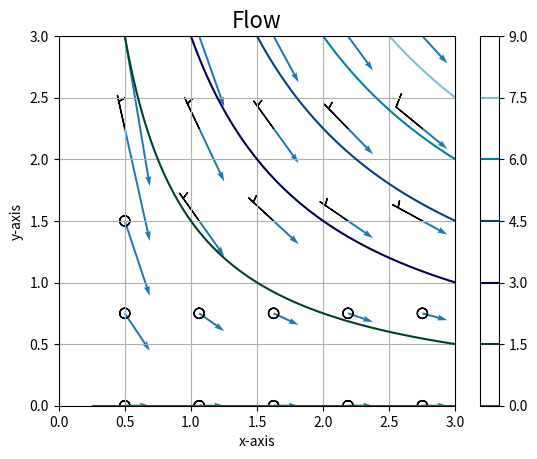

This chart was generated by the following Python code:
import numpy as np
import matplotlib.pyplot as plt
import matplotlib as mpl
import matplotlib.animation as animation

from itertools import product


# Create the domain of the density field, denoted as rho.
X = np.linspace(0.25,3,num=50)
Y = np.linspace(0,3,num=50)
X, Y = np.meshgrid(X,Y)

# Create the domain of the position vector r.
t = np.linspace(0,2,num=100)

# Create the domain of the velocity field v.
X_v = np.linspace(0.5,2.75,num=5)
Y_v = np.linspace(0,3,num=5)
X_v, Y_v = np.meshgrid(X_v,Y_v)

# Define the functions.
rho = X*Y
v = (np.ones(X_v.shape),-Y_v/X_v)
rho_F = X_v*Y_v
F = (rho_F*v[0],rho_F*v[1])

""" Define the position vector 'r', which tracks the movement of 'P'"""
x_0, y_0 = 1, 3
def r_x(t, x_0):
    return x_0 + t

def r_y(t, x_0, y_0):
    return x_0*y_0/r_x(t, x_0)

# Create the figure and axes.
fig, ax = plt.subplots()
ax.set_title('Flow',size=16)
ax.set_xlabel('x-axis')
ax.set_ylabel('y-axis')
xlim = ax.set_xlim(0,3)
ylim = ax.set_ylim(0,3)
ax.grid()

# Plot the fields and motion(s).
cmap = mpl.colormaps['ocean']
cs = ax.contour(X,Y,rho,levels=6,cmap=cmap)
cb = fig.colorbar(cs)

ax.quiver(X_v,Y_v,*v,angles='uv',scale=4,scale_units='inches',
          width = 0.005,units='width',color='tab:blue')
ax.barbs(X_v,Y_v,*F)

# Animate the motion of 'P'.
x = np.linspace(0.5,2.5,num=5)
y = np.linspace(1,3, num = 3)
xy = list(product(x,y))
P = ax.plot(*[[] for i in range(2*len(xy))],marker='o',color='tab:blue')

def update(frame):
    for p, p_i in zip(P,xy):
        p.set_data([r_x(frame,p_i[0])],[r_y(frame,*p_i)])
    return P

ani = animation.FuncAnimation(fig, update, frames = t, interval = 50)

plt.show()